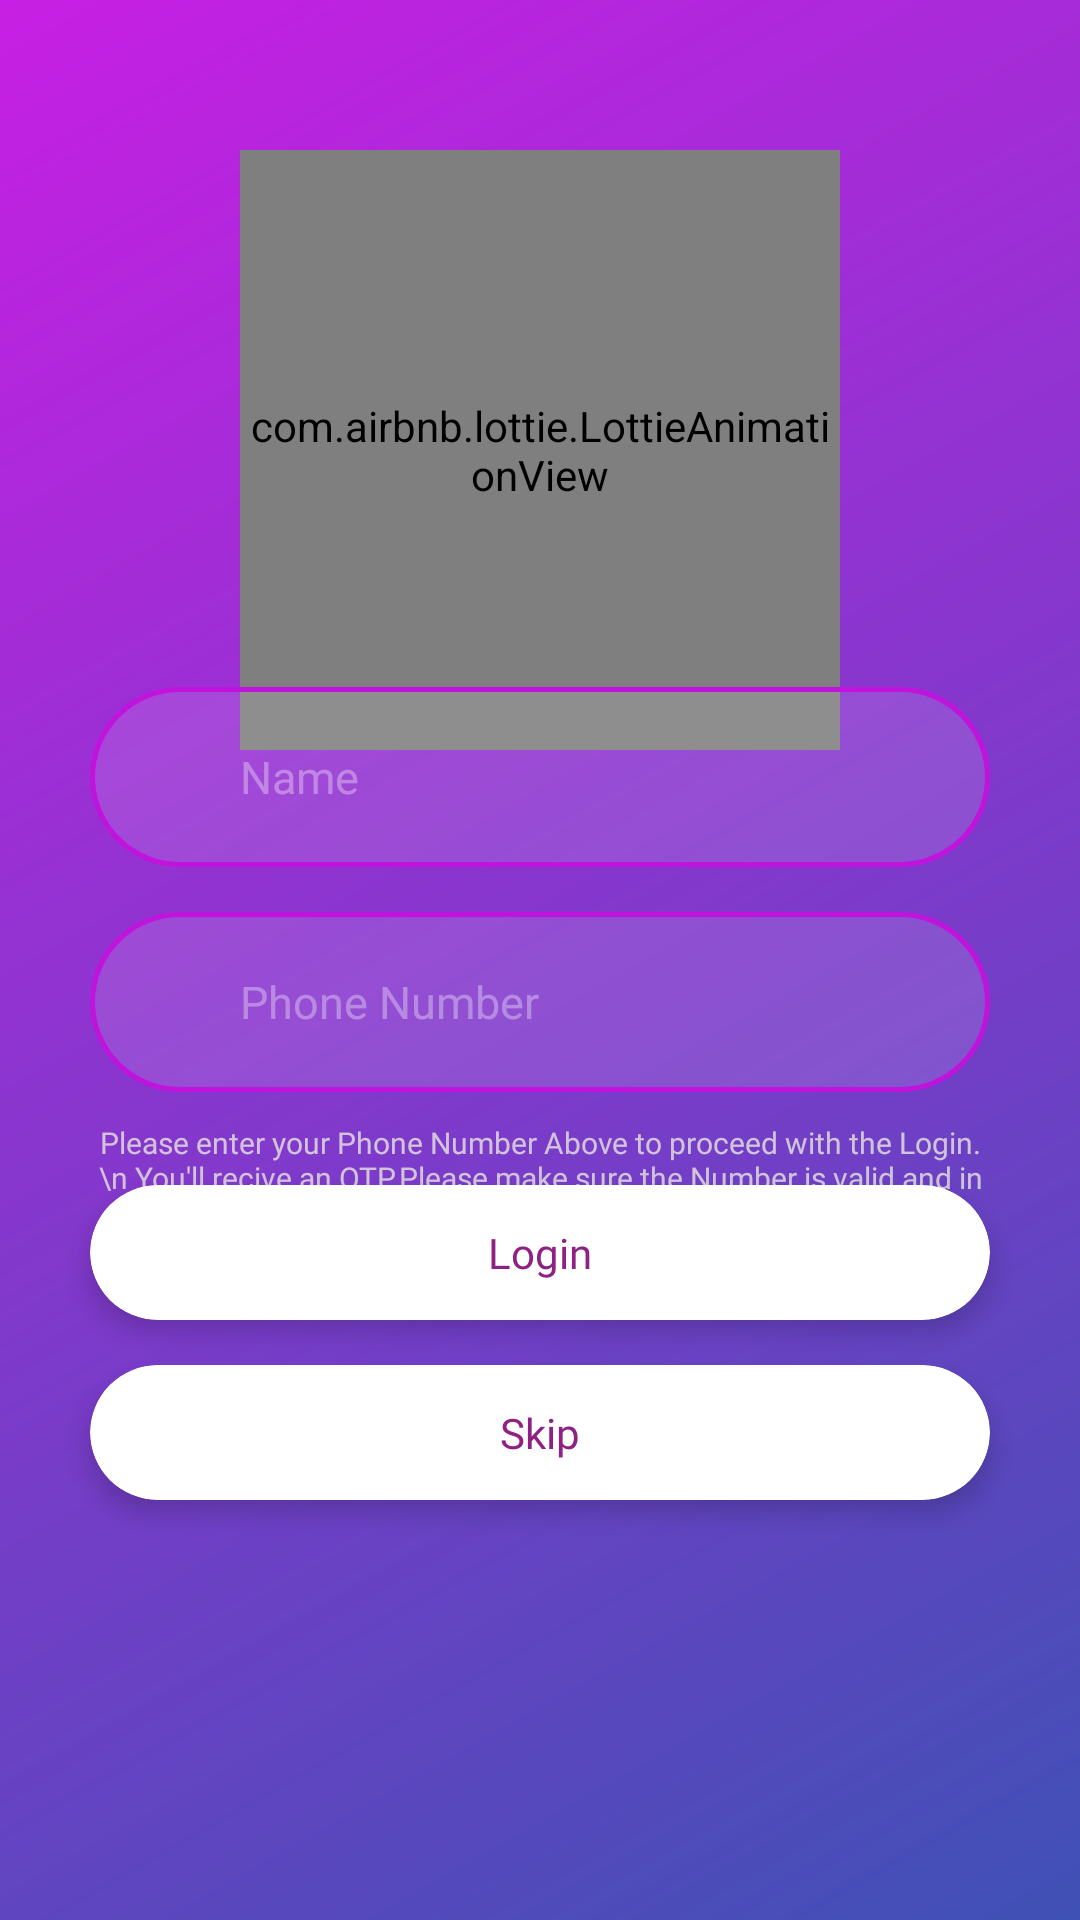

Produce the Android XML layout that renders to this screen, including the resource entries it uses.
<!-- AndroidManifest.xml: application theme AppTheme -->
<!-- res/layout/activity_login.xml -->
<?xml version="1.0" encoding="utf-8"?>
<RelativeLayout xmlns:android="http://schemas.android.com/apk/res/android"
    xmlns:app="http://schemas.android.com/apk/res-auto"
    xmlns:tools="http://schemas.android.com/tools"
    android:layout_width="match_parent"
    android:layout_height="match_parent"
    tools:context=".LoginActivity"
    android:background="@drawable/gradient"
    >
    <com.airbnb.lottie.LottieAnimationView
        android:layout_width="200dp"
        android:layout_height="200dp"
        android:layout_gravity="center|top"
        android:layout_marginTop="50dp"
        android:layout_centerHorizontal="true"
        app:lottie_fileName="verify.json"
        app:lottie_autoPlay="true"
        app:lottie_loop="true"
        />
    <LinearLayout
        android:id="@+id/linear"
        android:layout_width="match_parent"
        android:layout_height="wrap_content"
        android:orientation="vertical"
        android:layout_marginLeft="30dp"
        android:layout_marginRight="30dp"
        android:layout_gravity="center"
        android:layout_marginBottom="20dp"
        android:layout_centerInParent="true">
        <FrameLayout
            android:layout_width="match_parent"
            android:layout_height="60dp"
            android:background="@drawable/rounded_editbox">


            <EditText
                android:id="@+id/EditName"
                android:layout_width="match_parent"
                android:layout_height="match_parent"
                android:background="#00000000"
                android:hint="Name"
                android:paddingLeft="10dp"
                android:paddingRight="20dp"
                android:textSize="15dp"
                android:textColor="#fff"
                android:layout_marginLeft="40dp"

                android:textColorHint="#57FFFFFF"/>


            <ImageView
                android:layout_width="20dp"
                android:layout_height="20dp"
                android:layout_gravity="center|left"
                android:layout_marginLeft="20dp"
                android:src="@drawable/user"
                android:tint="#fff"/>

        </FrameLayout>

    <FrameLayout
        android:layout_width="match_parent"
        android:layout_height="60dp"
        android:layout_marginTop="15dp"
        android:background="@drawable/rounded_editbox">


        <EditText
            android:id="@+id/Edit_Phone"
            android:layout_width="match_parent"
            android:layout_height="match_parent"
            android:background="#00000000"
            android:hint="Phone Number"
            android:paddingLeft="10dp"
            android:paddingRight="20dp"
            android:inputType="phone"
            android:maxLength="10"
            android:lines="1"
            android:maxLines="1"
            android:textSize="15dp"
            android:textColor="#fff"
            android:layout_marginLeft="40dp"

            android:textColorHint="#57FFFFFF"/>


        <ImageView
            android:layout_width="20dp"
            android:layout_height="20dp"
            android:layout_gravity="center|left"
            android:layout_marginLeft="20dp"
            android:src="@drawable/phone"
            android:tint="#fff"/>

    </FrameLayout>

        <TextView
            android:layout_width="wrap_content"
            android:layout_height="wrap_content"
            android:layout_marginTop="10dp"
            android:text="Please enter your Phone Number Above to proceed with the Login.\n You'll recive an OTP.Please make sure the Number is valid and in service."
            android:textAllCaps="false"
            android:gravity="center"
            android:fontFamily="@font/ubunturegular"
            android:layout_gravity="center"
            android:textSize="10dp"
            android:textColor="#D7E3DDDD"
            android:minLines="3"
            />

    </LinearLayout>



    <androidx.cardview.widget.CardView
        android:id="@+id/Card_Login"
        android:layout_width="match_parent"
        android:layout_height="45dp"
        android:layout_gravity="bottom"
        android:layout_marginBottom="200dp"
        android:layout_marginLeft="30dp"
        android:layout_marginRight="30dp"
        app:cardElevation="5dp"
        app:cardBackgroundColor="#FFFFFF"
        app:cardCornerRadius="25dp"
        android:layout_alignParentBottom="true">

        <TextView
            android:layout_width="wrap_content"
            android:layout_height="wrap_content"
            android:text="Login"
            android:fontFamily="@font/ubunturegular"
            android:layout_gravity="center"
            android:textSize="14dp"
            android:textColor="@color/colorPrimaryDark"/>

    </androidx.cardview.widget.CardView>

    <androidx.cardview.widget.CardView
        android:id="@+id/Card_SKIP"
        android:layout_width="match_parent"
        android:layout_height="45dp"
        android:layout_alignParentBottom="true"
        android:layout_gravity="bottom"
        android:layout_marginBottom="140dp"
        android:layout_marginLeft="30dp"
        android:layout_marginRight="30dp"
        app:cardElevation="5dp"
        app:cardBackgroundColor="#FFFFFF"
        app:cardCornerRadius="25dp">

        <TextView
            android:layout_width="wrap_content"
            android:layout_height="wrap_content"
            android:text="Skip"
            android:fontFamily="@font/ubunturegular"
            android:layout_gravity="center"
            android:textSize="14dp"
            android:textColor="@color/colorPrimaryDark"/>

    </androidx.cardview.widget.CardView>


</RelativeLayout>
<!-- resources referenced by this layout -->
<resources>
  <color name="colorPrimaryDark">#8F2184</color>
  <!-- drawable gradient (drawable) -->
  <?xml version="1.0" encoding="utf-8"?>
  <shape xmlns:android="http://schemas.android.com/apk/res/android"
      android:shape="rectangle">
  
      <gradient
          android:startColor="#3F51B5"
          android:endColor="#E9C20AE1"
          android:angle="135"/>
  
  </shape>
  <!-- drawable rounded_editbox (drawable) -->
  <?xml version="1.0" encoding="utf-8"?>
  <shape xmlns:android="http://schemas.android.com/apk/res/android"
      android:shape="rectangle">
  
      <corners
          android:radius="30dp"/>
  
  
      <solid
          android:color="#1DFFFFFF"/>
  
      <stroke
          android:width="5px"
          android:color="#C014DD"/>
  
  </shape>
  <style name="AppTheme" parent="Theme.AppCompat.Light.NoActionBar">
          
          <item name="colorPrimary">@color/colorPrimary</item>
          <item name="colorPrimaryDark">@color/colorPrimaryDark</item>
          <item name="colorAccent">@color/colorAccent</item>
      </style>
  <color name="colorPrimary">#DD630773</color>
  <color name="colorAccent">#D34CEA</color>
</resources>
